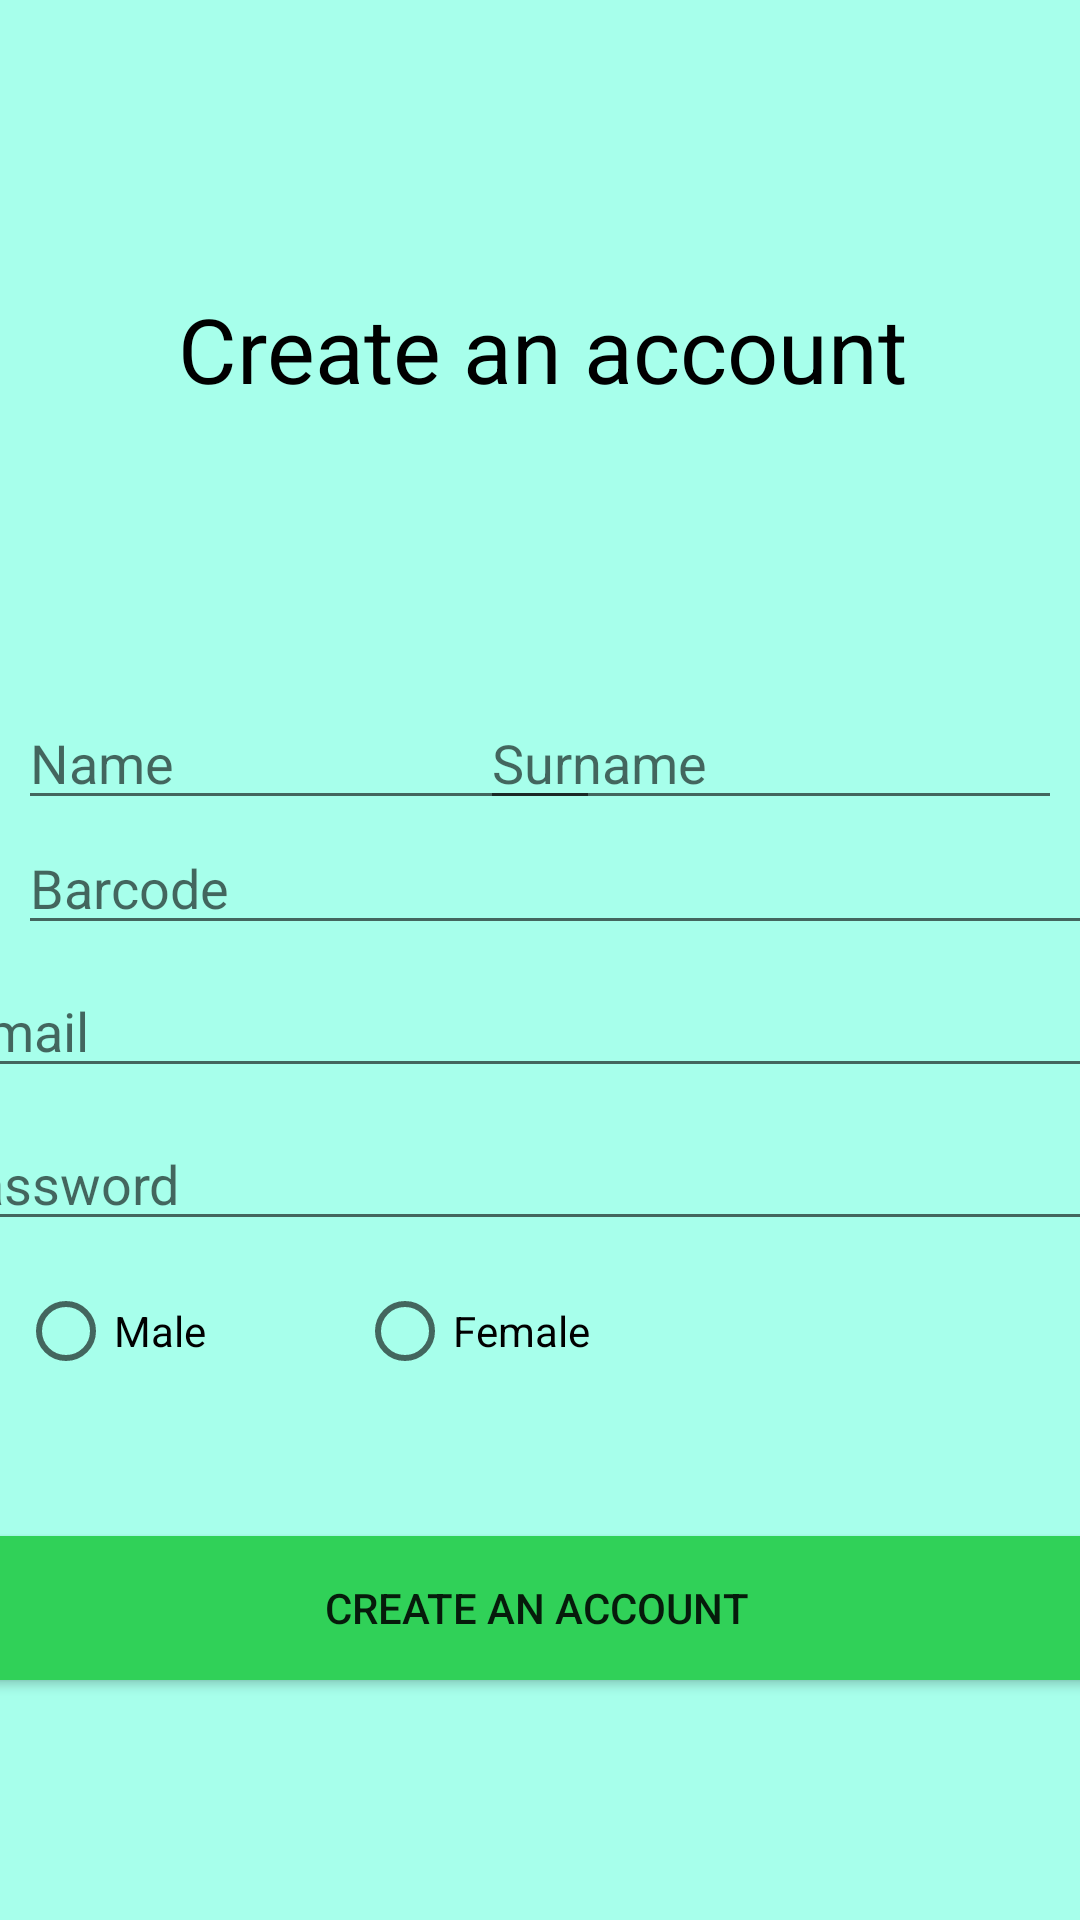

This screen was rendered from an Android layout file. Write that file and the resources it references.
<!-- AndroidManifest.xml: application theme Theme.Find_me -->
<!-- res/layout/activity_create_acc.xml -->
<?xml version="1.0" encoding="utf-8"?>

<androidx.constraintlayout.widget.ConstraintLayout xmlns:android="http://schemas.android.com/apk/res/android"
    xmlns:app="http://schemas.android.com/apk/res-auto"
    xmlns:tools="http://schemas.android.com/tools"
    android:layout_width="match_parent"
    android:layout_height="match_parent"
    android:background="#A7FFEB">


    <RadioButton
        android:id="@+id/radioButton2"
        android:layout_width="181dp"
        android:layout_height="48dp"
        android:layout_marginEnd="60dp"
        android:text="Female"
        app:layout_constraintBottom_toBottomOf="parent"
        app:layout_constraintEnd_toEndOf="parent"
        app:layout_constraintHorizontal_bias="1.0"
        app:layout_constraintStart_toStartOf="parent"
        app:layout_constraintTop_toTopOf="parent"
        app:layout_constraintVertical_bias="0.709" />

    <EditText
        android:id="@+id/editTextTextPersonName2"
        android:layout_width="194dp"
        android:layout_height="41dp"
        android:layout_marginEnd="6dp"
        android:ems="10"
        android:hint="Surname"
        android:inputType="textPersonName"
        app:layout_constraintBottom_toBottomOf="parent"
        app:layout_constraintEnd_toEndOf="parent"
        app:layout_constraintHorizontal_bias="1.0"
        app:layout_constraintStart_toStartOf="parent"
        app:layout_constraintTop_toTopOf="parent"
        app:layout_constraintVertical_bias="0.388" />

    <EditText
        android:id="@+id/editTextTextPersonName"
        android:layout_width="194dp"
        android:layout_height="41dp"
        android:layout_marginStart="6dp"
        android:ems="10"
        android:hint="Name"
        android:inputType="textPersonName"
        app:layout_constraintBottom_toBottomOf="parent"
        app:layout_constraintEnd_toStartOf="@+id/editTextTextPersonName2"
        app:layout_constraintHorizontal_bias="0.0"
        app:layout_constraintStart_toStartOf="parent"
        app:layout_constraintTop_toTopOf="parent"
        app:layout_constraintVertical_bias="0.388" />

    <EditText
        android:id="@+id/editTextTextEmailAddress"
        android:layout_width="400dp"
        android:layout_height="wrap_content"
        android:ems="10"
        android:hint="E-mail"
        android:inputType="textEmailAddress"
        app:layout_constraintBottom_toBottomOf="parent"
        app:layout_constraintEnd_toEndOf="parent"
        app:layout_constraintHorizontal_bias="0.6"
        app:layout_constraintStart_toStartOf="parent"
        app:layout_constraintTop_toTopOf="parent"
        app:layout_constraintVertical_bias="0.537" />

    <EditText
        android:id="@+id/editTextTextPassword"
        android:layout_width="400dp"
        android:layout_height="wrap_content"
        android:ems="10"
        android:hint="Password"
        android:inputType="textPassword"
        app:layout_constraintBottom_toBottomOf="parent"
        app:layout_constraintEnd_toEndOf="parent"
        app:layout_constraintHorizontal_bias="0.6"
        app:layout_constraintStart_toStartOf="parent"
        app:layout_constraintTop_toTopOf="parent"
        app:layout_constraintVertical_bias="0.622" />

    <TextView
        android:id="@+id/textView3"
        android:layout_width="400dp"
        android:layout_height="50dp"
        android:gravity="center"
        android:text="Create an account"
        android:textColor="@color/black"
        android:textSize="30dp"
        app:layout_constraintBottom_toBottomOf="parent"
        app:layout_constraintEnd_toEndOf="parent"
        app:layout_constraintHorizontal_bias="0.498"
        app:layout_constraintStart_toStartOf="parent"
        app:layout_constraintTop_toTopOf="parent"
        app:layout_constraintVertical_bias="0.155" />

    <Button
        android:id="@+id/button2"
        android:layout_width="400dp"
        android:layout_height="wrap_content"
        android:background="#30D158"
        android:text="Create an account"
        app:layout_constraintBottom_toBottomOf="parent"
        app:layout_constraintEnd_toEndOf="parent"
        app:layout_constraintHorizontal_bias="0.545"
        app:layout_constraintStart_toStartOf="parent"
        app:layout_constraintTop_toTopOf="parent"
        app:layout_constraintVertical_bias="0.865" />

    <RadioButton
        android:id="@+id/radioButton"
        android:layout_width="181dp"
        android:layout_height="48dp"
        android:layout_marginStart="6dp"
        android:text="Male"
        app:layout_constraintBottom_toBottomOf="parent"
        app:layout_constraintEnd_toEndOf="parent"
        app:layout_constraintHorizontal_bias="0.0"
        app:layout_constraintStart_toStartOf="parent"
        app:layout_constraintTop_toTopOf="parent"
        app:layout_constraintVertical_bias="0.709" />

    <EditText
        android:id="@+id/editTextTextPersonName3"
        android:layout_width="400dp"
        android:layout_height="wrap_content"
        android:layout_marginStart="6dp"
        android:ems="10"
        android:hint="Barcode"
        android:inputType="textPersonName"
        app:layout_constraintBottom_toBottomOf="parent"
        app:layout_constraintEnd_toEndOf="parent"
        app:layout_constraintHorizontal_bias="0.0"
        app:layout_constraintStart_toStartOf="parent"
        app:layout_constraintTop_toTopOf="parent"
        app:layout_constraintVertical_bias="0.457" />

</androidx.constraintlayout.widget.ConstraintLayout>
<!-- resources referenced by this layout -->
<resources>
  <style name="Theme.Find_me" parent="Theme.AppCompat.Light.NoActionBar">
          
          <item name="colorPrimary">@color/purple_500</item>
          <item name="colorPrimaryVariant">@color/purple_700</item>
          <item name="colorOnPrimary">@color/white</item>
          
          <item name="colorSecondary">@color/teal_200</item>
          <item name="colorSecondaryVariant">@color/teal_700</item>
          <item name="colorOnSecondary">@color/black</item>
          
          <item name="android:statusBarColor">?attr/colorPrimaryVariant</item>
          
      </style>
  <!-- not gathered from this repository: default colours our renderer supplied (Android Studio template values) -->
  <color name="purple_500">#FF6200EE</color>
  <color name="purple_700">#FF3700B3</color>
  <color name="teal_200">#FF03DAC5</color>
  <color name="teal_700">#FF018786</color>
  <color name="black">#FF000000</color>
  <color name="white">#FFFFFFFF</color>
</resources>
